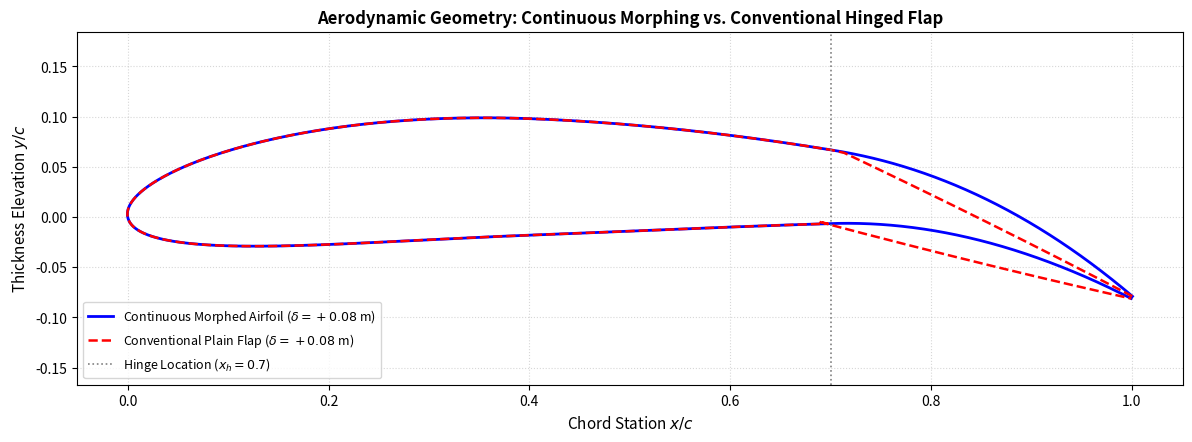

Generate this figure with matplotlib:
import os
import matplotlib.pyplot as plt
import numpy as np
import matplotlib
matplotlib.use("Agg")
import matplotlib.pyplot as plt


def naca4_thickness(x, t=0.12):
  return (
      5
      * t
      * (
          0.2969 * np.sqrt(x)
          - 0.1260 * x
          - 0.3516 * x**2
          + 0.2843 * x**3
          - 0.1015 * x**4
      )
  )


def naca4412_camber_baseline(x, m=0.04, p=0.40):
  yc = np.where(
      x < p,
      m / p**2 * (2 * p * x - x**2),
      (m / (1 - p) ** 2) * ((1 - 2 * p) + 2 * p * x - x**2),
  )
  dyc_dx = np.where(
      x < p, 2 * m / p**2 * (p - x), (2 * m / (1 - p) ** 2) * (p - x)
  )
  return yc, dyc_dx


# Discretize chord
n_pts = 1000
beta = np.linspace(0, np.pi, n_pts)
x = (1.0 - np.cos(beta)) / 2.0
x_h = 0.70
delta = 0.08  # Representative downward deflection

# 1. Continuous Morphing Camber (2nd Order Polynomial)
yc_base, dyc_base = naca4412_camber_baseline(x)
yc_h, dyc_h = naca4412_camber_baseline(np.array([x_h]))
y0_h, dy0_h = yc_h[0], dyc_h[0]
l = 1.0 - x_h
A = (-delta - dy0_h * l - y0_h) / (l**2)
B = dy0_h
C = y0_h
yc_morph = np.where(
    x < x_h, yc_base, A * (x - x_h) ** 2 + B * (x - x_h) + C
)
dyc_morph = np.where(x < x_h, dyc_base, 2 * A * (x - x_h) + B)

# 2. Discrete Hinged Flap Camber (Linear aft of 0.70c)
yc_flap = np.where(
    x < x_h, yc_base, y0_h + (x - x_h) * ((-delta - y0_h) / (1.0 - x_h))
)
dyc_flap = np.where(x < x_h, dyc_base, (-delta - y0_h) / (1.0 - x_h))

# Apply thickness distribution
yt = naca4_thickness(x, t=0.12)

# Morphing coordinates
th_m = np.arctan(dyc_morph)
xu_m, yu_m = x - yt * np.sin(th_m), yc_morph + yt * np.cos(th_m)
xl_m, yl_m = x + yt * np.sin(th_m), yc_morph - yt * np.cos(th_m)

# Hinged flap coordinates
th_f = np.arctan(dyc_flap)
xu_f, yu_f = x - yt * np.sin(th_f), yc_flap + yt * np.cos(th_f)
xl_f, yl_f = x + yt * np.sin(th_f), yc_flap - yt * np.cos(th_f)

# Plotting
plt.figure(figsize=(12, 4.5), dpi=300)
plt.plot(
    np.concatenate([xu_m[::-1], xl_m]),
    np.concatenate([yu_m[::-1], yl_m]),
    "b-",
    linewidth=2,
    label=r"Continuous Morphed Airfoil ($\delta = +0.08$ m)",
)
plt.plot(
    np.concatenate([xu_f[::-1], xl_f]),
    np.concatenate([yu_f[::-1], yl_f]),
    "r--",
    linewidth=1.8,
    label=r"Conventional Plain Flap ($\delta = +0.08$ m)",
)

plt.axvline(
    x=x_h,
    color="gray",
    linestyle=":",
    linewidth=1.2,
    label=f"Hinge Location ($x_h = {x_h}$)",
)

plt.title(
    "Aerodynamic Geometry: Continuous Morphing vs. Conventional Hinged Flap",
    fontsize=12,
    fontweight="bold",
)
plt.xlabel("Chord Station $x/c$", fontsize=11)
plt.ylabel("Thickness Elevation $y/c$", fontsize=11)
plt.axis("equal")
plt.grid(True, linestyle=":", alpha=0.5)
plt.legend(loc="lower left", fontsize=9)
plt.tight_layout()

os.makedirs("docs", exist_ok=True)
plt.savefig("docs/morph_vs_flap_comparison.png")
print("Saved geometry comparison to docs/morph_vs_flap_comparison.png")
# plt.show()
